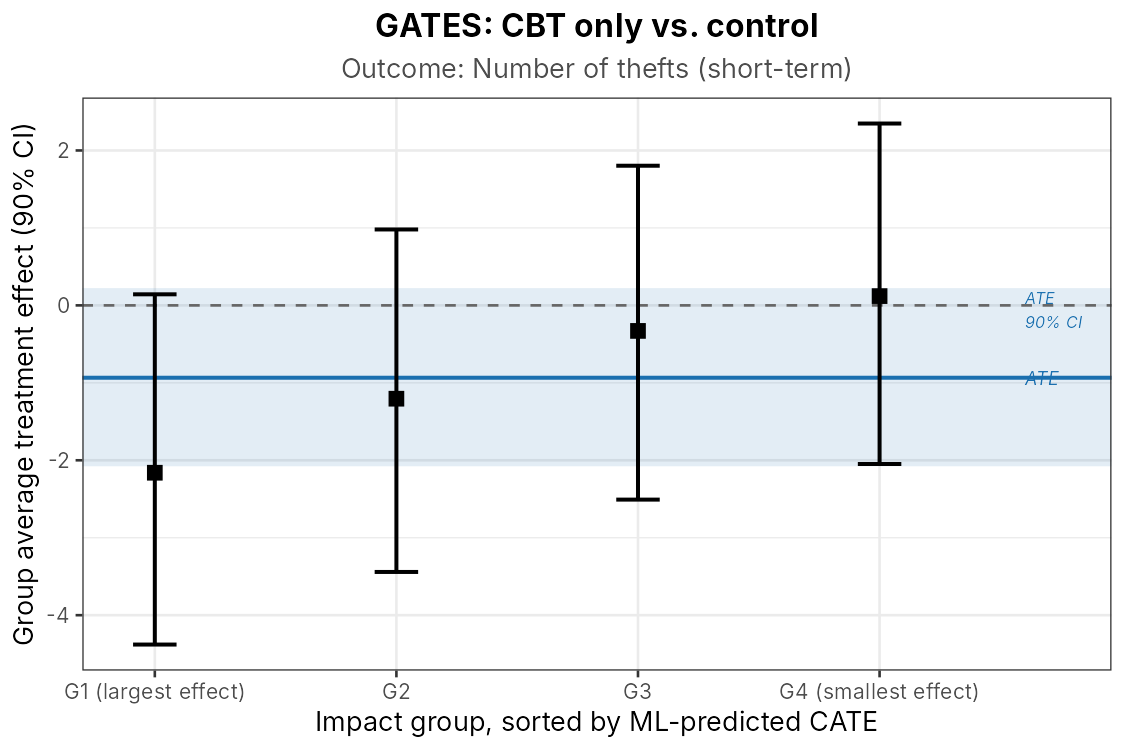

Data behind this chart, as committed beside it:
analysis, group, estimate, ci_lower, ci_upper, p_value, learner
A3: CBT only, ST Theft, gamma.1, -2.161, -4.379, 0.1427, 0.07054, best
A3: CBT only, ST Theft, gamma.2, -1.205, -3.442, 0.98, 0.2786, best
A3: CBT only, ST Theft, gamma.3, -0.3299, -2.508, 1.803, 0.7442, best
A3: CBT only, ST Theft, gamma.4, 0.1197, -2.048, 2.348, 0.8868, best
A3: CBT only, ST Theft, gamma.4-gamma.1, 2.137, -1.044, 5.153, 0.1805, best
